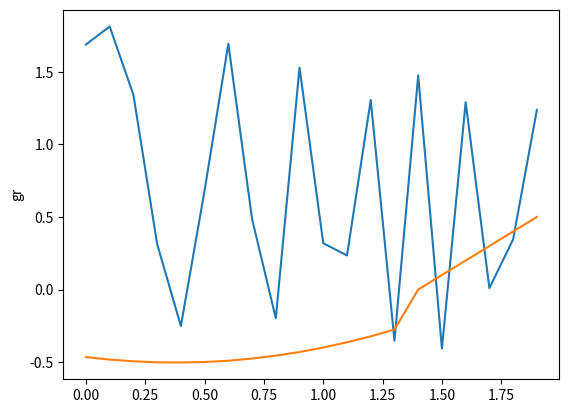

Source code (Python):
from numpy import arange
from math import exp, sqrt, sin, log1p, pi

from matplotlib.pyplot import plot, ylabel, show
from sympy import diff


def fun_1(x):
    return sqrt(exp(-((2*x+1)/3))) + sin((3*x+1)**2)


def fun_2(x):
    if x < 1.4:
        return (0.5*x-0.3)**2-0.4*log1p(3-x)
    return x-1.4


def output_data():
    xs, ys_1, ys_2 = [], [], []
    for i in arange(0, 2, 0.1):
        xs.append(round(i, 3))
        ys_1.append(round(fun_1(i), 3))
        ys_2.append(round(fun_2(i), 3))
    return xs, ys_1, ys_2


if __name__ == '__main__':
    xs, ys_1, ys_2 = output_data()
    print(f'xs - {xs}', f'ys_1 {ys_1}', f'ys_2 {ys_2}', sep='\n')
    plot(xs, ys_1)
    plot(xs, ys_2)
    ylabel('gr')
    show()
